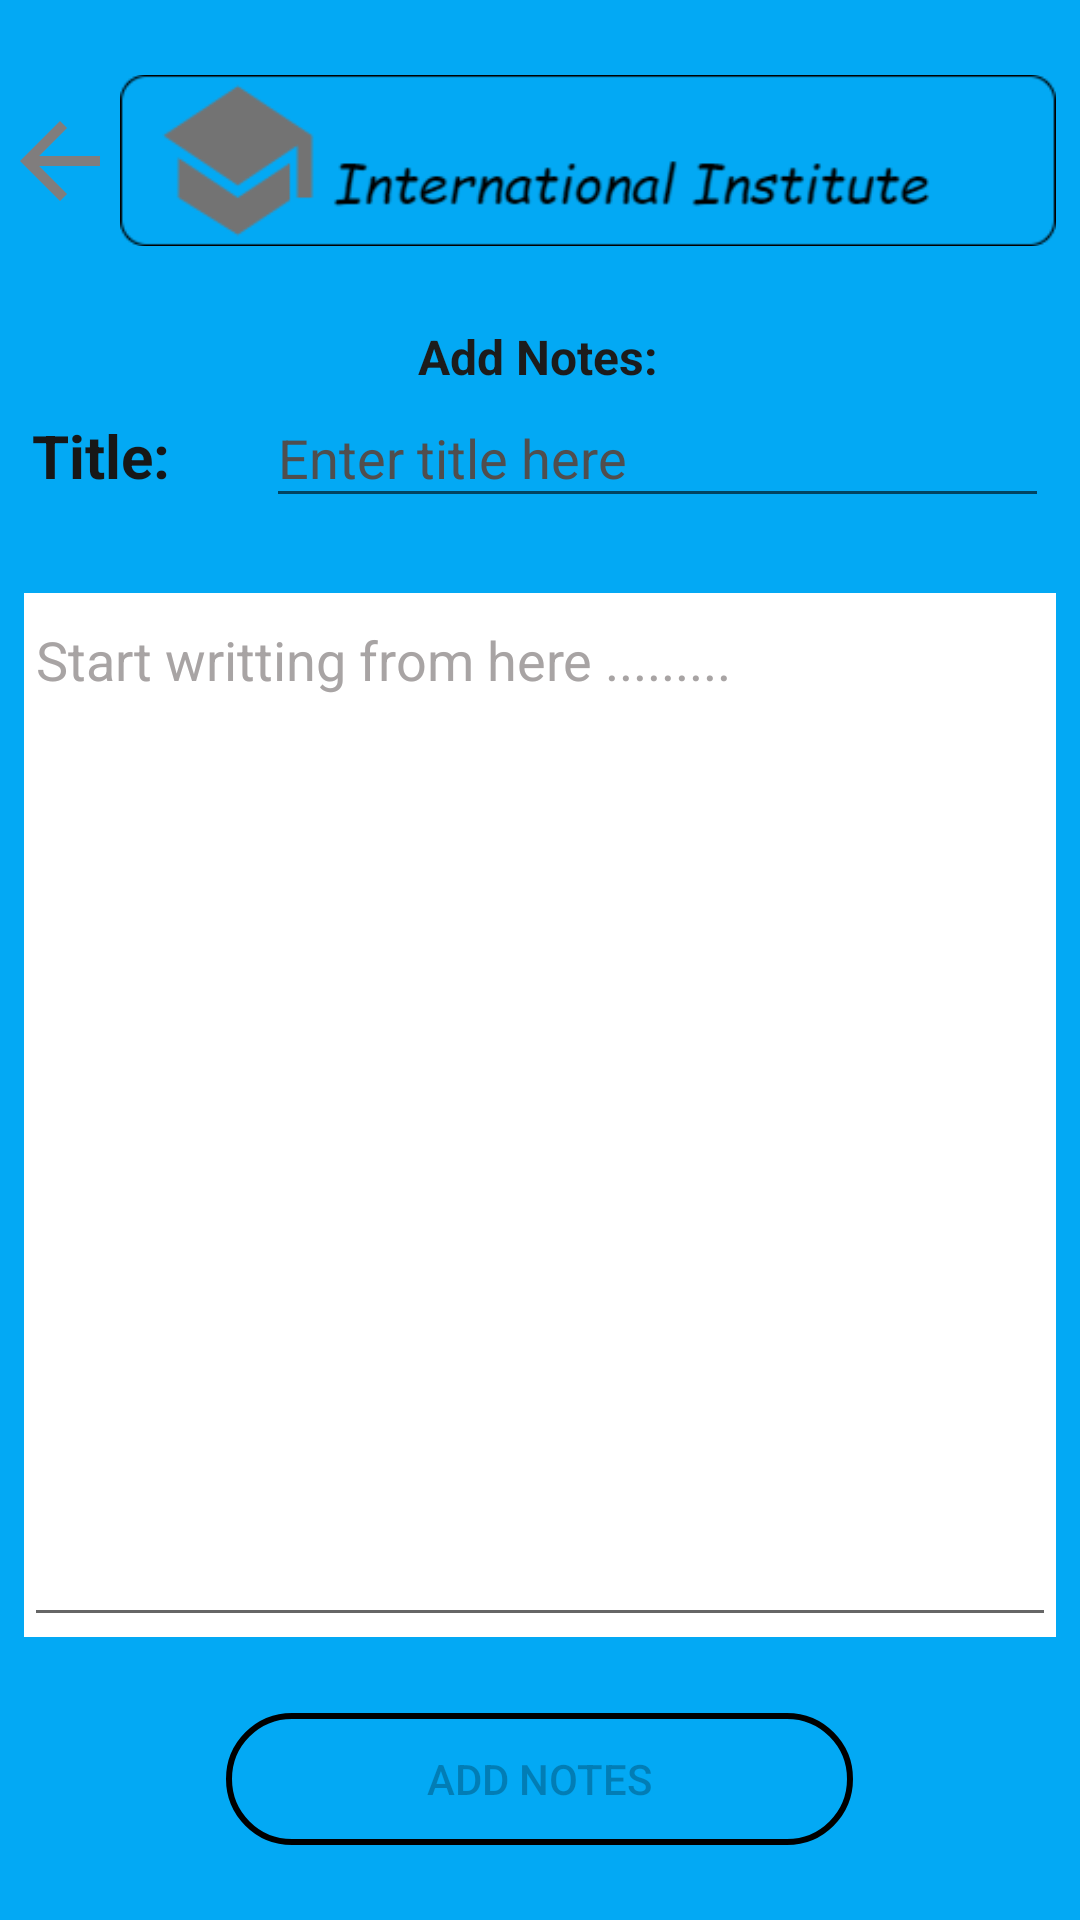

Android layout source for this screen:
<!-- AndroidManifest.xml: application theme Theme.AppCompat.DayNight.NoActionBar -->
<!-- res/layout/activity_notes_section.xml -->
<?xml version="1.0" encoding="utf-8"?>
<androidx.constraintlayout.widget.ConstraintLayout xmlns:android="http://schemas.android.com/apk/res/android"
    xmlns:app="http://schemas.android.com/apk/res-auto"
    xmlns:tools="http://schemas.android.com/tools"
    android:id="@+id/linear"
    android:layout_width="match_parent"
    android:layout_height="match_parent"
    android:background="#03A9F4"
    tools:context=".Notes.NotesSection">


    <LinearLayout
        android:id="@+id/linear11"
        android:layout_width="match_parent"
        android:layout_height="100dp"
        android:layout_marginEnd="8dp"
        android:layout_marginBottom="124dp"
        android:orientation="horizontal"
        app:layout_constraintBottom_toTopOf="@+id/addNotesT"
        app:layout_constraintEnd_toEndOf="parent"
        app:layout_constraintStart_toStartOf="parent"
        app:layout_constraintTop_toTopOf="parent">

        <ImageView
            android:id="@+id/backbutton3"
            android:layout_width="40dp"
            android:layout_height="75dp"
            android:layout_marginTop="16dp"
            android:clickable="true"
            android:src="@drawable/ic_baseline_arrow_back_24" />

        <ImageView
            android:id="@+id/imageView2"
            android:layout_width="match_parent"
            android:layout_height="75dp"
            android:layout_marginTop="16dp"
            app:srcCompat="@drawable/head_icon" />


    </LinearLayout>

    <LinearLayout
        android:id="@+id/linearLayout"
        android:layout_width="match_parent"
        android:layout_height="348dp"
        android:layout_marginStart="8dp"
        android:layout_marginEnd="8dp"
        android:background="#FFFFFF"
        android:orientation="vertical"
        app:layout_constraintBottom_toTopOf="@+id/btn_add"
        app:layout_constraintEnd_toEndOf="parent"
        app:layout_constraintStart_toStartOf="parent"
        app:layout_constraintTop_toBottomOf="@+id/linear12">


        <EditText
            android:id="@+id/editTextTextMultiLine"
            android:layout_width="match_parent"
            android:layout_height="match_parent"
            android:ems="10"
            android:gravity="start|top"
            android:hint="Start writting from here ........."
            android:inputType="textMultiLine"
            android:textColor="#0B0B0B"
            android:textColorHint="#A8A4A4" />
    </LinearLayout>

    <TextView
        android:id="@+id/addNotesT"
        android:layout_width="wrap_content"
        android:layout_height="wrap_content"
        android:layout_marginTop="8dp"
        android:text="Add Notes:"
        android:textColor="#1C1C1C"
        android:textSize="16sp"
        android:textStyle="bold"
        app:layout_constraintEnd_toEndOf="parent"
        app:layout_constraintHorizontal_bias="0.498"
        app:layout_constraintStart_toStartOf="parent"
        app:layout_constraintTop_toBottomOf="@+id/linear11"/>

    <LinearLayout
        android:id="@+id/linear12"
        android:layout_width="wrap_content"
        android:layout_height="wrap_content"
        app:layout_constraintEnd_toEndOf="parent"
        app:layout_constraintStart_toStartOf="parent"
        app:layout_constraintTop_toBottomOf="@+id/addNotesT">

        <TextView
            android:id="@+id/textView5"
            android:layout_width="78dp"
            android:layout_height="40dp"
            android:text="Title:"
            android:textColor="#171717"
            android:textSize="20sp"
            android:textStyle="bold" />

        <EditText
            android:id="@+id/editTextTextPersonName"
            android:layout_width="261dp"
            android:layout_height="43dp"
            android:ems="10"
            android:hint="Enter title here"
            android:inputType="textPersonName"
            android:textColor="#0B0B0B"
            android:textColorHint="#504E4E" />
    </LinearLayout>
    <Button
        android:id="@+id/btn_add"
        android:layout_width="209dp"
        android:layout_height="44dp"
        android:background="@drawable/round_corner"
        android:enabled="false"
        android:text="Add Notes"
        app:layout_constraintBottom_toBottomOf="parent"
        app:layout_constraintEnd_toEndOf="parent"
        app:layout_constraintHorizontal_bias="0.498"
        app:layout_constraintStart_toStartOf="parent"
        app:layout_constraintTop_toBottomOf="@+id/linearLayout"
        app:layout_constraintVertical_bias="0.18" />

</androidx.constraintlayout.widget.ConstraintLayout>
<!-- resources referenced by this layout -->
<resources>
  <!-- drawable head_icon: png bitmap (drawable, 8465 bytes) -->
  <!-- drawable ic_baseline_arrow_back_24 (drawable) -->
  <vector android:autoMirrored="true" android:height="24dp"
      android:tint="#807D7D" android:viewportHeight="24"
      android:viewportWidth="24" android:width="24dp" xmlns:android="http://schemas.android.com/apk/res/android">
      <path android:fillColor="@android:color/white" android:pathData="M20,11H7.83l5.59,-5.59L12,4l-8,8 8,8 1.41,-1.41L7.83,13H20v-2z"/>
  </vector>
  <!-- drawable round_corner (drawable) -->
  <?xml version="1.0" encoding="utf-8"?>
  <shape xmlns:android="http://schemas.android.com/apk/res/android"
      android:shape="rectangle">
  
      <solid android:color="@color/gray"/>
  
      <corners android:radius="40dp"/>
  
      <stroke android:color="@color/black"
              android:width="2dp"/>
  
  
  
  </shape>
  <!-- not gathered from this repository: default colours our renderer supplied (Android Studio template values) -->
  <color name="black">#FF000000</color>
</resources>
